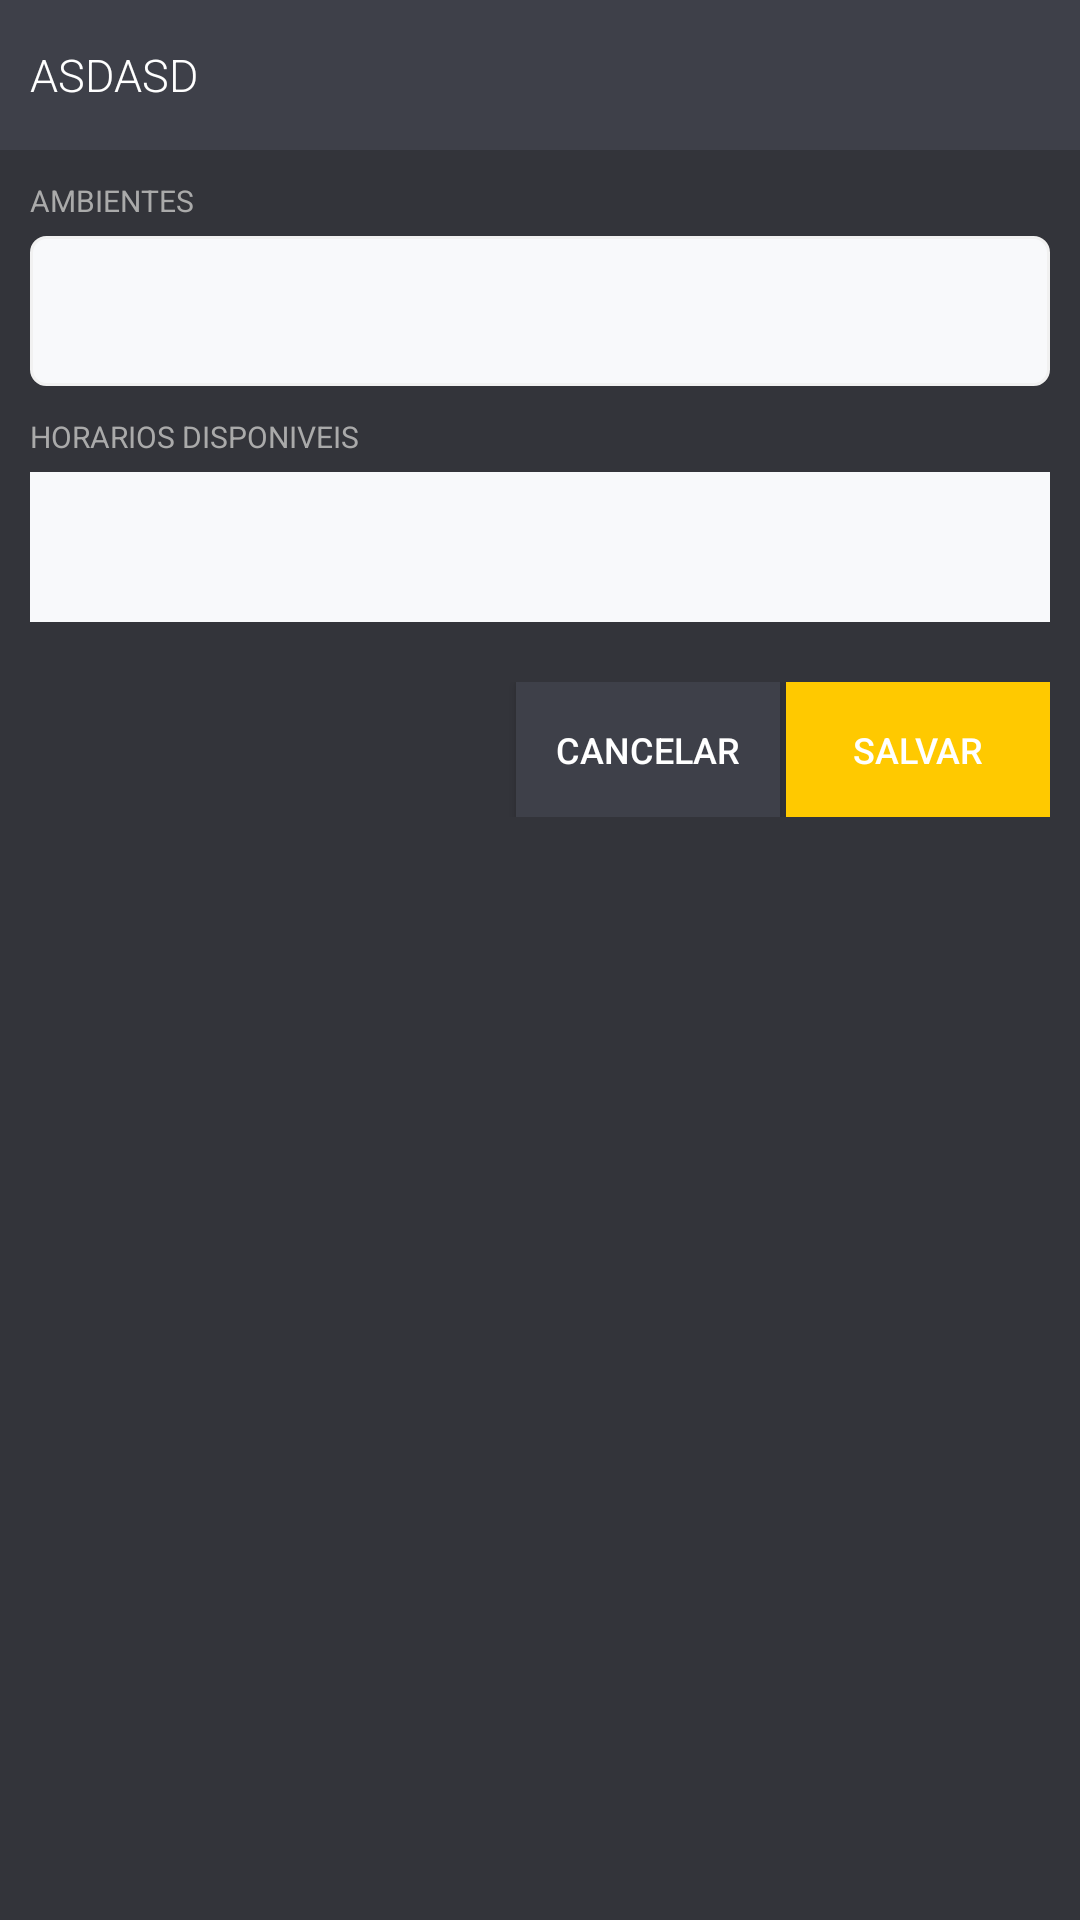

The Android layout XML behind this screen, and the referenced resources:
<!-- AndroidManifest.xml: application theme Theme.TranslucentActionBar.ActionBar.Overlay -->
<!-- res/layout/dialog_ambiente_reserva.xml -->
<?xml version="1.0" encoding="utf-8"?>
<LinearLayout xmlns:android="http://schemas.android.com/apk/res/android"
    android:orientation="vertical" android:layout_width="match_parent"
    android:background="@color/background"
    android:layout_height="match_parent">
    <TextView
        android:id="@+id/lblTitle"
        android:layout_width="match_parent"
        android:layout_height="50dp"
        android:text="ASDASD"
        android:gravity="center_vertical"
        android:paddingLeft="10dp"
        android:textSize="15sp"
        android:fontFamily="sans-serif-light"
        android:textColor="#ffffff"
        android:background="@color/color_button"/>
    <LinearLayout
        android:layout_width="match_parent"
        android:layout_height="wrap_content"
        android:orientation="vertical"
        android:padding="10dp">
    <TextView
        android:layout_width="wrap_content"
        android:layout_height="wrap_content"
        android:textColor="@color/textLight"
        android:textSize="10sp"
        android:layout_marginBottom="5dp"
        android:text="AMBIENTES"/>
    <Spinner

        android:background="@drawable/shape_bg_edittext"
        android:textColor="@color/background"
        android:id="@+id/spnAmbientes"
        android:layout_width="match_parent"
        android:layout_marginBottom="10dp"
        android:layout_height="50dp"></Spinner>

    <TextView
        android:layout_width="wrap_content"
        android:layout_height="wrap_content"
        android:textColor="@color/textLight"
        android:textSize="10sp"
        android:layout_marginBottom="5dp"
        android:text="HORARIOS DISPONIVEIS"/>
    <Spinner

        android:background="@color/background_light"
        android:textColor="@color/background"
        android:id="@+id/spnHorario"
        android:layout_width="match_parent"
        android:layout_marginBottom="10dp"
        android:layout_height="50dp"></Spinner>
    </LinearLayout>
    <LinearLayout
        android:layout_width="match_parent"
        android:layout_height="wrap_content"
        android:paddingBottom="10dp"
        android:layout_marginLeft="4dp"
        android:layout_marginRight="10dp"
        android:gravity="bottom|right"
        android:orientation="horizontal">

        <Button
            android:id="@+id/btnCancel"
            android:layout_marginLeft="2dp"
            android:text="Cancelar"
            android:textSize="12sp"
            android:textColor="#ffffff"
            android:background="@color/color_button"
            android:layout_width="wrap_content"
            android:layout_height="45dp" />

        <Button
            android:id="@+id/btnOk"
            android:layout_marginLeft="2dp"
            android:text="SALVAR"
            android:textSize="12sp"
            android:textColor="#ffffff"
            android:background="@color/color_principal"
            android:layout_width="wrap_content"
            android:layout_height="45dp" />
    </LinearLayout>
</LinearLayout>
<!-- resources referenced by this layout -->
<resources>
  <color name="background">#33343a</color>
  <color name="background_light">#f8f9fb</color>
  <color name="color_button">#3e4049</color>
  <color name="color_principal">#ffc900</color>
  <color name="textLight">#aaaaaa</color>
  <!-- drawable shape_bg_edittext (drawable) -->
  <?xml version="1.0" encoding="utf-8"?>
  
  <shape xmlns:android="http://schemas.android.com/apk/res/android">
       
      
  
      <solid android:color="#f8f9fb" />
      <stroke android:color="#f1f1f1" android:width="1dp"/>
      <corners android:radius="5dp"></corners>
  </shape>
  <style name="Theme.TranslucentActionBar.ActionBar.Overlay" parent="@style/Theme.AppCompat">
          <item name="android:actionBarStyle">@style/Widget.ActionBar.Transparent</item>
          <item name="android:windowActionBarOverlay">true</item>
          <item name="android:windowContentOverlay">@null</item>
          <item name="colorPrimaryDark">@color/color_button</item>
          <item name="actionBarStyle">@style/Widget.ActionBar.Transparent</item>
          <item name="windowActionBarOverlay">true</item>
      </style>
  <style name="Widget.ActionBar.Transparent">
          <item name="android:background">@android:color/transparent</item>
  
      </style>
</resources>
